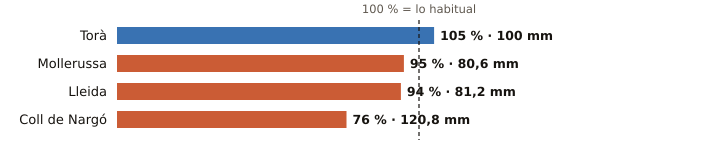

The table this chart was drawn from, first rows:
estacion, provincia, indicativo, mm_otono, referencia_mm, pct, periodo_referencia, hasta, hora
Torà, Lleida, 9647X, 100.0, 95.3, 105, 2009-2025, 2026-11-03, 17
Mollerussa, Lleida, 9729X, 80.6, 85.1, 95, 2009-2025, 2026-11-03, 19
Lleida, Lleida, 9771C, 81.2, 86.1, 94, 1991-2020, 2026-11-03, 20
Coll de Nargó, Lleida, 9638D, 120.8, 159.4, 76, 2010-2025, 2026-11-03, 17
